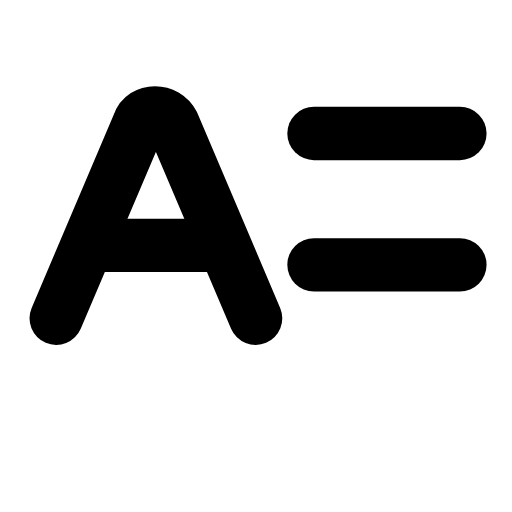
t = 0.00 s
t = 0.34 s: frame unchanged from t = 0.00 s, image omitted
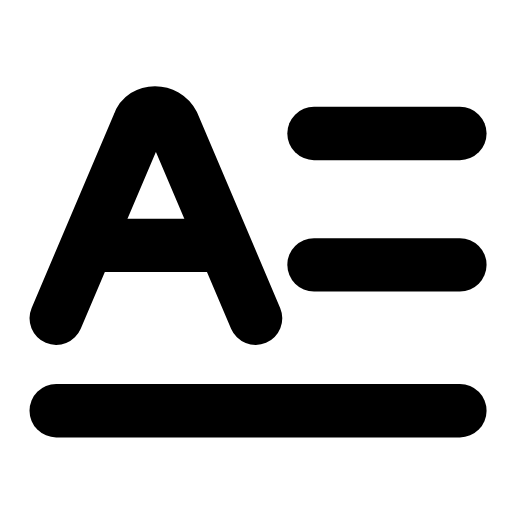
t = 0.60 s
t = 0.88 s: frame unchanged from t = 0.60 s, image omitted
t = 1.19 s: frame unchanged from t = 0.60 s, image omitted
t = 1.51 s: frame unchanged from t = 0.00 s, image omitted

The animated SVG that drew these frames (rendered in a browser with its animation timeline set to each time). Animation: 1 SMIL element (animate=1); one cycle of 1.80 s, repeats indefinitely.

<svg xmlns="http://www.w3.org/2000/svg" width="24" height="24" viewBox="0 0 24 24" fill="none"><g transform="translate(-1.698 -1.723) scale(1.14)"><path stroke="currentColor" stroke-width="2.193" stroke-linecap="round" stroke-linejoin="round" fill="none" d="M3.8 14.6L7.2 6.6C7.4 6 8.3 6 8.6 6.6L12 14.6"></path><line stroke="currentColor" stroke-width="2.193" stroke-linecap="round" stroke-linejoin="round" fill="none" x1="5.6" x2="10.2" y1="11.6" y2="11.6"></line><line stroke="currentColor" stroke-width="2.193" stroke-linecap="round" stroke-linejoin="round" fill="none" x1="14.4" x2="20.4" y1="7" y2="7"></line><line stroke="currentColor" stroke-width="2.193" stroke-linecap="round" stroke-linejoin="round" fill="none" x1="14.4" x2="20.4" y1="12.4" y2="12.4"></line><line stroke="currentColor" stroke-width="2.193" stroke-linecap="round" stroke-linejoin="round" fill="none" x1="3.8" x2="20.4" y1="18.4" y2="18.4" stroke-dasharray="16.6"><animate attributeName="stroke-dashoffset" values="16.6;16.6;0;0;0;0;16.6;16.6;16.6" keyTimes="0;0.189;0.333;0.45;0.6;0.678;0.774;0.9;1" dur="1.8s" repeatCount="indefinite" calcMode="spline" keySplines="0.16 1 0.3 1;0.16 1 0.3 1;0.16 1 0.3 1;0.16 1 0.3 1;0.16 1 0.3 1;0.16 1 0.3 1;0.16 1 0.3 1;0.16 1 0.3 1"/></line></g></svg>
